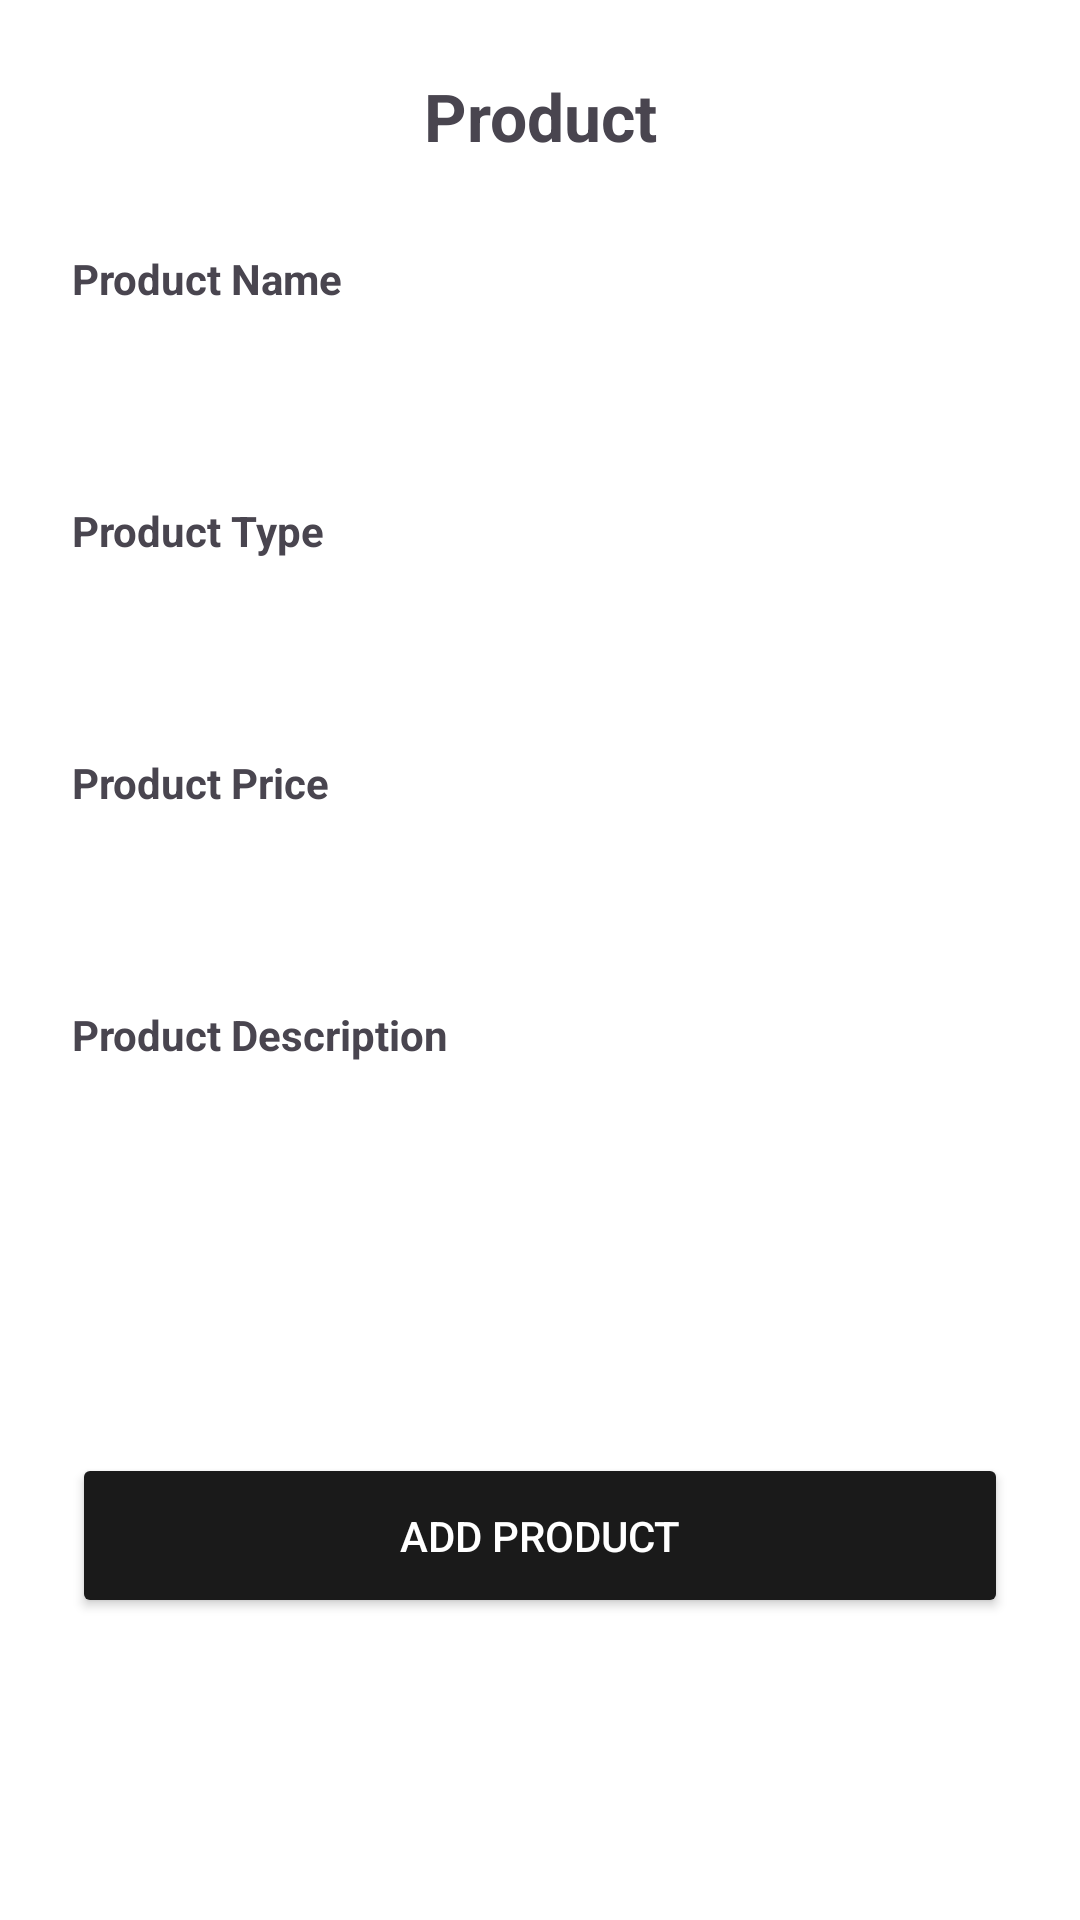

The Android layout XML behind this screen, and the referenced resources:
<!-- AndroidManifest.xml: application theme Theme.Assignment3 -->
<!-- res/layout/activity_add_product.xml -->
<?xml version="1.0" encoding="utf-8"?>
<LinearLayout xmlns:android="http://schemas.android.com/apk/res/android"
    android:layout_width="match_parent"
    android:layout_height="match_parent"
    android:orientation="vertical"
    android:padding="24dp"
    android:background="@color/white">

    <TextView
        android:layout_width="match_parent"
        android:layout_height="wrap_content"
        android:text="Product"
        android:textAlignment="center"
        android:textSize="22sp"
        android:textStyle="bold"
        android:layout_marginBottom="30dp" />

    <TextView android:text="Product Name" android:textStyle="bold"
        android:layout_width="wrap_content"
        android:layout_height="wrap_content" />
    <EditText android:id="@+id/et_name" android:layout_width="match_parent" android:layout_height="50dp" android:background="@drawable/bg_edittext_grey" android:layout_marginBottom="15dp" />

    <TextView
        android:layout_width="wrap_content"
        android:layout_height="wrap_content"
        android:text="Product Type" android:textStyle="bold" />

    <EditText android:id="@+id/et_type" android:layout_width="match_parent" android:layout_height="50dp" android:background="@drawable/bg_edittext_grey" android:layout_marginBottom="15dp" />

    <TextView android:layout_width="wrap_content"
        android:layout_height="wrap_content"
        android:text="Product Price" android:textStyle="bold" />
    <EditText android:id="@+id/et_price" android:layout_width="match_parent" android:layout_height="50dp" android:background="@drawable/bg_edittext_grey" android:layout_marginBottom="15dp" android:inputType="numberDecimal" />

    <TextView android:layout_width="wrap_content"
        android:layout_height="wrap_content"
        android:text="Product Description" android:textStyle="bold" />
    <EditText android:id="@+id/et_desc" android:layout_width="match_parent" android:layout_height="100dp" android:background="@drawable/bg_edittext_grey" android:gravity="top" android:padding="10dp" />

    <Button
        android:id="@+id/btn_save"
        android:layout_width="match_parent"
        android:layout_height="55dp"
        android:layout_marginTop="30dp"
        android:text="Add Product"
        android:backgroundTint="#1A1A1A"
        android:textColor="@color/white"
        />
</LinearLayout>
<!-- resources referenced by this layout -->
<resources>
  <color name="white">#FFFFFFFF</color>
  <style name="Theme.Assignment3" parent="Base.Theme.Assignment3" />
  <style name="Base.Theme.Assignment3" parent="Theme.Material3.DayNight.NoActionBar">
          
          
      </style>
</resources>
